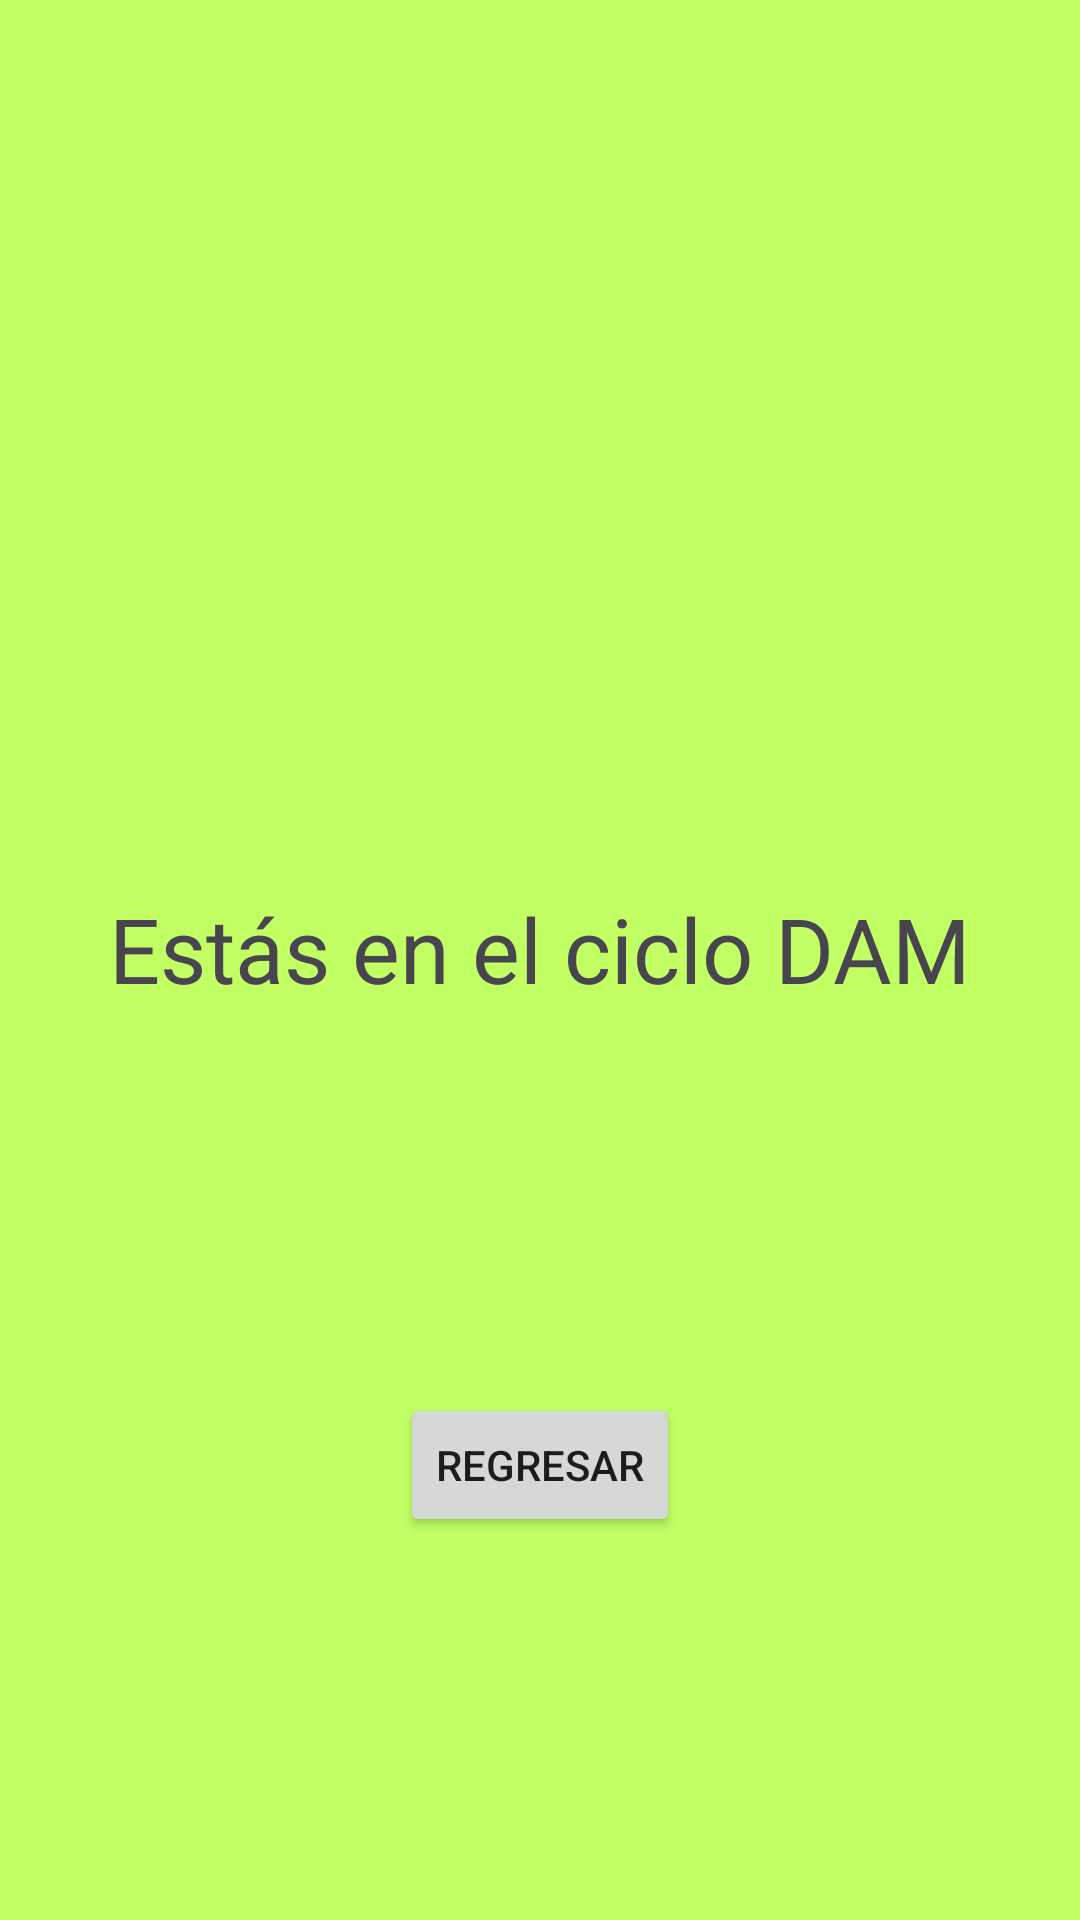

Android layout source for this screen:
<!-- AndroidManifest.xml: application theme Theme.ListViewPersonalizadokotlin -->
<!-- res/layout/activity_dam.xml -->
<?xml version="1.0" encoding="utf-8"?>
<androidx.constraintlayout.widget.ConstraintLayout xmlns:android="http://schemas.android.com/apk/res/android"
    xmlns:app="http://schemas.android.com/apk/res-auto"
    xmlns:tools="http://schemas.android.com/tools"
    android:id="@+id/main"
    android:layout_width="match_parent"
    android:layout_height="match_parent"
    tools:context=".Dam_activity"
    android:background="@color/DAM">

        <ImageView
            android:id="@+id/imageView"
            android:layout_width="wrap_content"
            android:layout_height="wrap_content"
            android:contentDescription="@string/image_name_DAM"
            app:layout_constraintStart_toStartOf="parent"
            app:layout_constraintEnd_toEndOf="parent"
            app:layout_constraintTop_toTopOf="parent"
            app:layout_constraintBottom_toBottomOf="@+id/textView"
            app:srcCompat="@drawable/dam"
        />
        <TextView
            android:id="@+id/textView"
            android:layout_width="wrap_content"
            android:layout_height="wrap_content"
            android:text="@string/tex_dam"
            android:textSize="30sp"
            app:layout_constraintTop_toBottomOf="@+id/imageView"
            app:layout_constraintStart_toStartOf="parent"
            app:layout_constraintEnd_toEndOf="parent"
            app:layout_constraintBottom_toTopOf="@+id/button"
        />

        <Button
            android:id="@+id/button"
            android:layout_width="wrap_content"
            android:layout_height="wrap_content"
            android:text="@string/text_button_return"
            app:layout_constraintTop_toBottomOf="@+id/textView"
            app:layout_constraintStart_toStartOf="parent"
            app:layout_constraintEnd_toEndOf="parent"
            app:layout_constraintBottom_toBottomOf="parent"
        />

</androidx.constraintlayout.widget.ConstraintLayout>
<!-- resources referenced by this layout -->
<resources>
  <color name="DAM">#c1ff65</color>
  <string name="image_name_DAM">Imagen del ciclo DAM</string>
  <string name="tex_dam">Estás en el ciclo DAM</string>
  <string name="text_button_return">Regresar</string>
  <style name="Theme.ListViewPersonalizadokotlin" parent="Base.Theme.ListViewPersonalizadokotlin" />
  <style name="Base.Theme.ListViewPersonalizadokotlin" parent="Theme.Material3.DayNight.NoActionBar">
          
          
      </style>
</resources>
